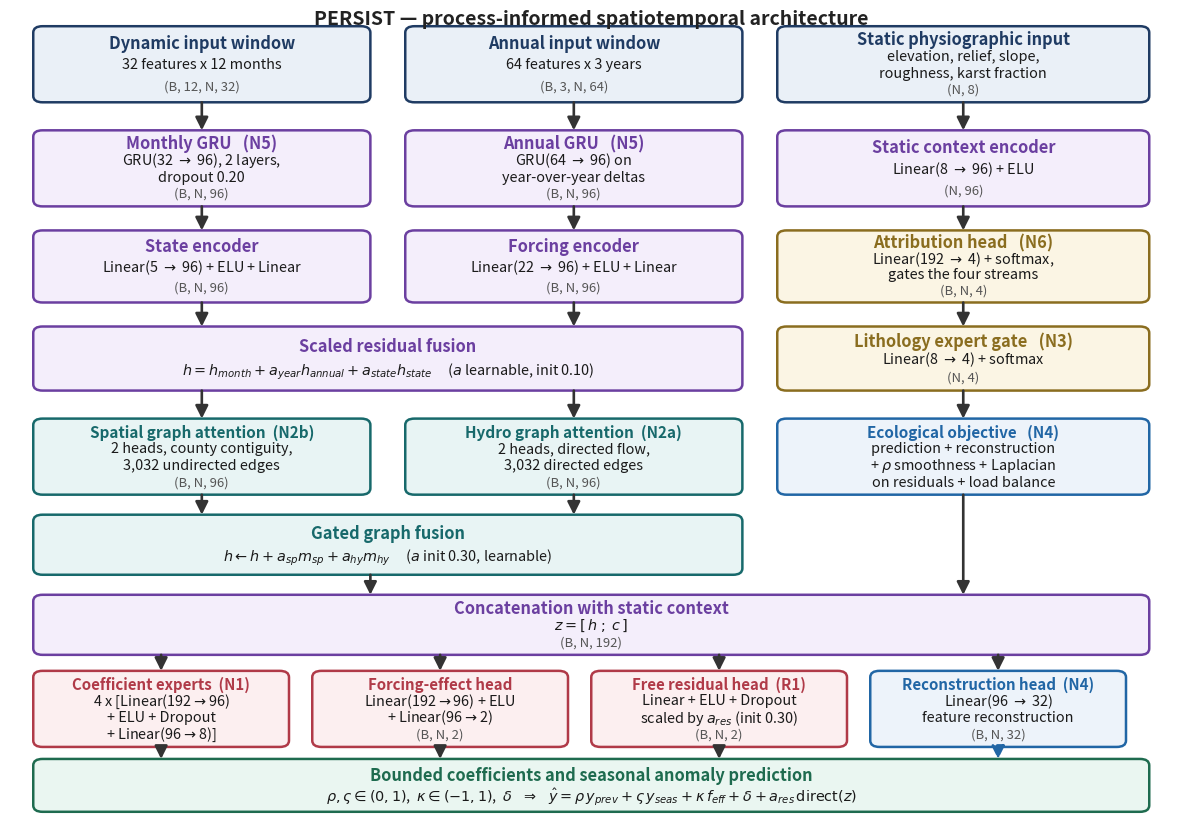

This chart was generated by the following Python code: (Note: this script raises an exception after producing the figure.)
#!/usr/bin/env python3
"""Figure 2 - overall architecture of the proposed PERSIST framework."""
import matplotlib
matplotlib.use("Agg")
import matplotlib.pyplot as plt
from matplotlib.patches import FancyBboxPatch, FancyArrowPatch

OUT = ("/projects/sandbox/Assesment_of_Ecological_resilience_Yangtze/"
       "phase6_paper/figures/Figure2_PERSIST_architecture.png")

fig, ax = plt.subplots(figsize=(15.0, 10.4))
ax.set_xlim(0, 100); ax.set_ylim(0, 100)
ax.axis("off")

FS_T, FS_B, FS_S = 11.8, 10.4, 9.4
COL = {
    "in":   ("#1F3B63", "#EAF0F7"),
    "enc":  ("#6B3FA0", "#F4EEFB"),
    "grf":  ("#17696B", "#E8F4F4"),
    "moe":  ("#8A6D1F", "#FBF5E4"),
    "dec":  ("#B03A48", "#FCEFF0"),
    "out":  ("#1E6B4F", "#EAF6F1"),
    "loss": ("#2166A5", "#EDF3FA"),
}


def box(x, y, w, h, title, sub=None, shape=None, key="enc", fs=None):
    """Stack title / sub-lines / shape on an even line grid so multi-line
    subtitles can never collide with the title."""
    ec, fc = COL[key]
    ax.add_patch(FancyBboxPatch((x, y), w, h,
                                boxstyle="round,pad=0,rounding_size=0.8",
                                linewidth=1.8, edgecolor=ec, facecolor=fc, zorder=2))
    lines = [(title, "bold", fs or FS_T, ec, "normal")]
    if sub:
        for s in sub.split("\n"):
            lines.append((s, "normal", FS_B, "#1A1A1A", "normal"))
    if shape:
        lines.append((shape, "normal", FS_S, "#555555", "italic"))
    n = len(lines)
    lh = h / (n + 0.55)
    top = y + h - lh * 0.80
    for i, (txt, wt, size, col, st) in enumerate(lines):
        ax.text(x + w / 2, top - i * lh, txt, ha="center", va="center",
                fontsize=size, fontweight=wt, color=col, style=st, zorder=4)


def arr(x1, y1, x2, y2, rad=0.0, color="#333333", dashed=False, lw=1.9):
    ax.add_patch(FancyArrowPatch((x1, y1), (x2, y2), arrowstyle="-|>",
                                 mutation_scale=19, linewidth=lw, color=color,
                                 linestyle="--" if dashed else "-",
                                 connectionstyle=f"arc3,rad={rad}",
                                 zorder=5, shrinkA=0, shrinkB=0))


L, M, R = 2.0, 34.0, 66.0        # column x
WL = WM = 29.0
WR = 32.0
cL, cM, cR = L + WL / 2, M + WM / 2, R + WR / 2

# ── row 1: inputs ─────────────────────────────────────────────────────────
box(L, 89, WL, 9.5, "Dynamic input window",
    "32 features x 12 months", "(B, 12, N, 32)", "in")
box(M, 89, WM, 9.5, "Annual input window",
    "64 features x 3 years", "(B, 3, N, 64)", "in")
box(R, 89, WR, 9.5, "Static physiographic input",
    "elevation, relief, slope,\nroughness, karst fraction", "(N, 8)", "in")

# ── row 2: primary encoders ───────────────────────────────────────────────
box(L, 76, WL, 9.5, "Monthly GRU   (N5)",
    "GRU(32 $\\rightarrow$ 96), 2 layers,\ndropout 0.20", "(B, N, 96)", "enc")
box(M, 76, WM, 9.5, "Annual GRU   (N5)",
    "GRU(64 $\\rightarrow$ 96) on\nyear-over-year deltas", "(B, N, 96)", "enc")
box(R, 76, WR, 9.5, "Static context encoder",
    "Linear(8 $\\rightarrow$ 96) + ELU", "(N, 96)", "enc")

# ── row 3: secondary encoders + attribution ───────────────────────────────
box(L, 64, WL, 9.0, "State encoder",
    "Linear(5 $\\rightarrow$ 96) + ELU + Linear", "(B, N, 96)", "enc")
box(M, 64, WM, 9.0, "Forcing encoder",
    "Linear(22 $\\rightarrow$ 96) + ELU + Linear", "(B, N, 96)", "enc")
box(R, 64, WR, 9.0, "Attribution head   (N6)",
    "Linear(192 $\\rightarrow$ 4) + softmax,\ngates the four streams", "(B, N, 4)", "moe")

# ── row 4: fusion ─────────────────────────────────────────────────────────
box(L, 53, 61, 8.0, "Scaled residual fusion",
    r"$h = h_{month} + a_{year}h_{annual} + a_{state}h_{state}$"
    "     ($a$ learnable, init 0.10)", None, "enc")
box(R, 53, WR, 8.0, "Lithology expert gate   (N3)",
    "Linear(8 $\\rightarrow$ 4) + softmax", "(N, 4)", "moe")

# ── row 5: graphs ─────────────────────────────────────────────────────────
box(L, 40, WL, 9.5, "Spatial graph attention  (N2b)",
    "2 heads, county contiguity,\n3,032 undirected edges", "(B, N, 96)", "grf", fs=11.0)
box(M, 40, WM, 9.5, "Hydro graph attention  (N2a)",
    "2 heads, directed flow,\n3,032 directed edges", "(B, N, 96)", "grf", fs=11.0)
box(R, 40, WR, 9.5, "Ecological objective   (N4)",
    "prediction + reconstruction\n+ $\\rho$ smoothness + Laplacian\non residuals + load balance",
    None, "loss", fs=11.0)

# ── row 6: gated graph fusion ─────────────────────────────────────────────
box(L, 30, 61, 7.5, "Gated graph fusion",
    r"$h \leftarrow h + a_{sp}m_{sp} + a_{hy}m_{hy}$"
    "     ($a$ init 0.30, learnable)", None, "grf")

# ── row 7: concatenation (full width) ─────────────────────────────────────
box(L, 20, 96, 7.5, "Concatenation with static context",
    r"$z = [\,h \;;\; c\,]$", "(B, N, 192)", "enc")

# ── row 8: four heads ─────────────────────────────────────────────────────
HW, HX = 22.0, [2.0, 26.0, 50.0, 74.0]
box(HX[0], 8.5, HW, 9.5, "Coefficient experts  (N1)",
    "4 x [Linear(192$\\rightarrow$96)\n+ ELU + Dropout\n+ Linear(96$\\rightarrow$8)]",
    None, "dec", fs=10.8)
box(HX[1], 8.5, HW, 9.5, "Forcing-effect head",
    "Linear(192$\\rightarrow$96) + ELU\n+ Linear(96$\\rightarrow$2)",
    "(B, N, 2)", "dec", fs=10.8)
box(HX[2], 8.5, HW, 9.5, "Free residual head  (R1)",
    "Linear + ELU + Dropout\n" r"scaled by $a_{res}$ (init 0.30)",
    "(B, N, 2)", "dec", fs=10.8)
box(HX[3], 8.5, HW, 9.5, "Reconstruction head  (N4)",
    "Linear(96 $\\rightarrow$ 32)\nfeature reconstruction",
    "(B, N, 32)", "loss", fs=10.8)

# ── row 9: output ─────────────────────────────────────────────────────────
box(L, 0.4, 96, 6.6, "Bounded coefficients and seasonal anomaly prediction",
    r"$\rho,\varsigma \in (0,1)$,  $\kappa \in (-1,1)$,  $\delta$   "
    r"$\Rightarrow$   $\hat{y} = \rho\,y_{prev} + \varsigma\,y_{seas}"
    r" + \kappa\,f_{eff} + \delta + a_{res}\,\mathrm{direct}(z)$",
    None, "out")

# ── arrows ────────────────────────────────────────────────────────────────
for c in (cL, cM, cR):
    arr(c, 89, c, 85.5)                       # inputs -> encoders
    arr(c, 76, c, 73.0)                       # encoders -> row 3
arr(cL, 64, cL, 61.0)                         # state enc -> fusion
arr(cM, 64, cM, 61.0)                         # forcing enc -> fusion
arr(cR, 64, cR, 61.0)                         # N6 -> N3
arr(cL, 53, cL, 49.5)                         # fusion -> spatial graph
arr(cM, 53, cM, 49.5)                         # fusion -> hydro graph
arr(cL, 40, cL, 37.5)                         # graphs -> gated fusion
arr(cM, 40, cM, 37.5)
arr(cL + 14.5, 30, cL + 14.5, 27.5)           # gated fusion -> z
arr(cR, 53, cR, 49.5)                         # N3 -> objective column
arr(cR, 40, cR, 27.5)                         # right column -> z
for hx in HX:
    arr(hx + HW / 2, 20, hx + HW / 2, 18.0)   # z -> heads
arr(HX[0] + HW / 2, 8.5, HX[0] + HW / 2, 7.0)          # experts -> output
arr(HX[1] + HW / 2, 8.5, HX[1] + HW / 2, 7.0)
arr(HX[2] + HW / 2, 8.5, HX[2] + HW / 2, 7.0)
arr(HX[3] + HW / 2, 8.5, HX[3] + HW / 2, 7.0,
    dashed=True, color="#2166A5")                      # recon -> objective

ax.text(50, 99.4, "PERSIST — process-informed spatiotemporal architecture",
        ha="center", va="center", fontsize=14.0, fontweight="bold", color="#222222")

fig.savefig(OUT, dpi=300, bbox_inches="tight", facecolor="white")
print("saved", OUT)
